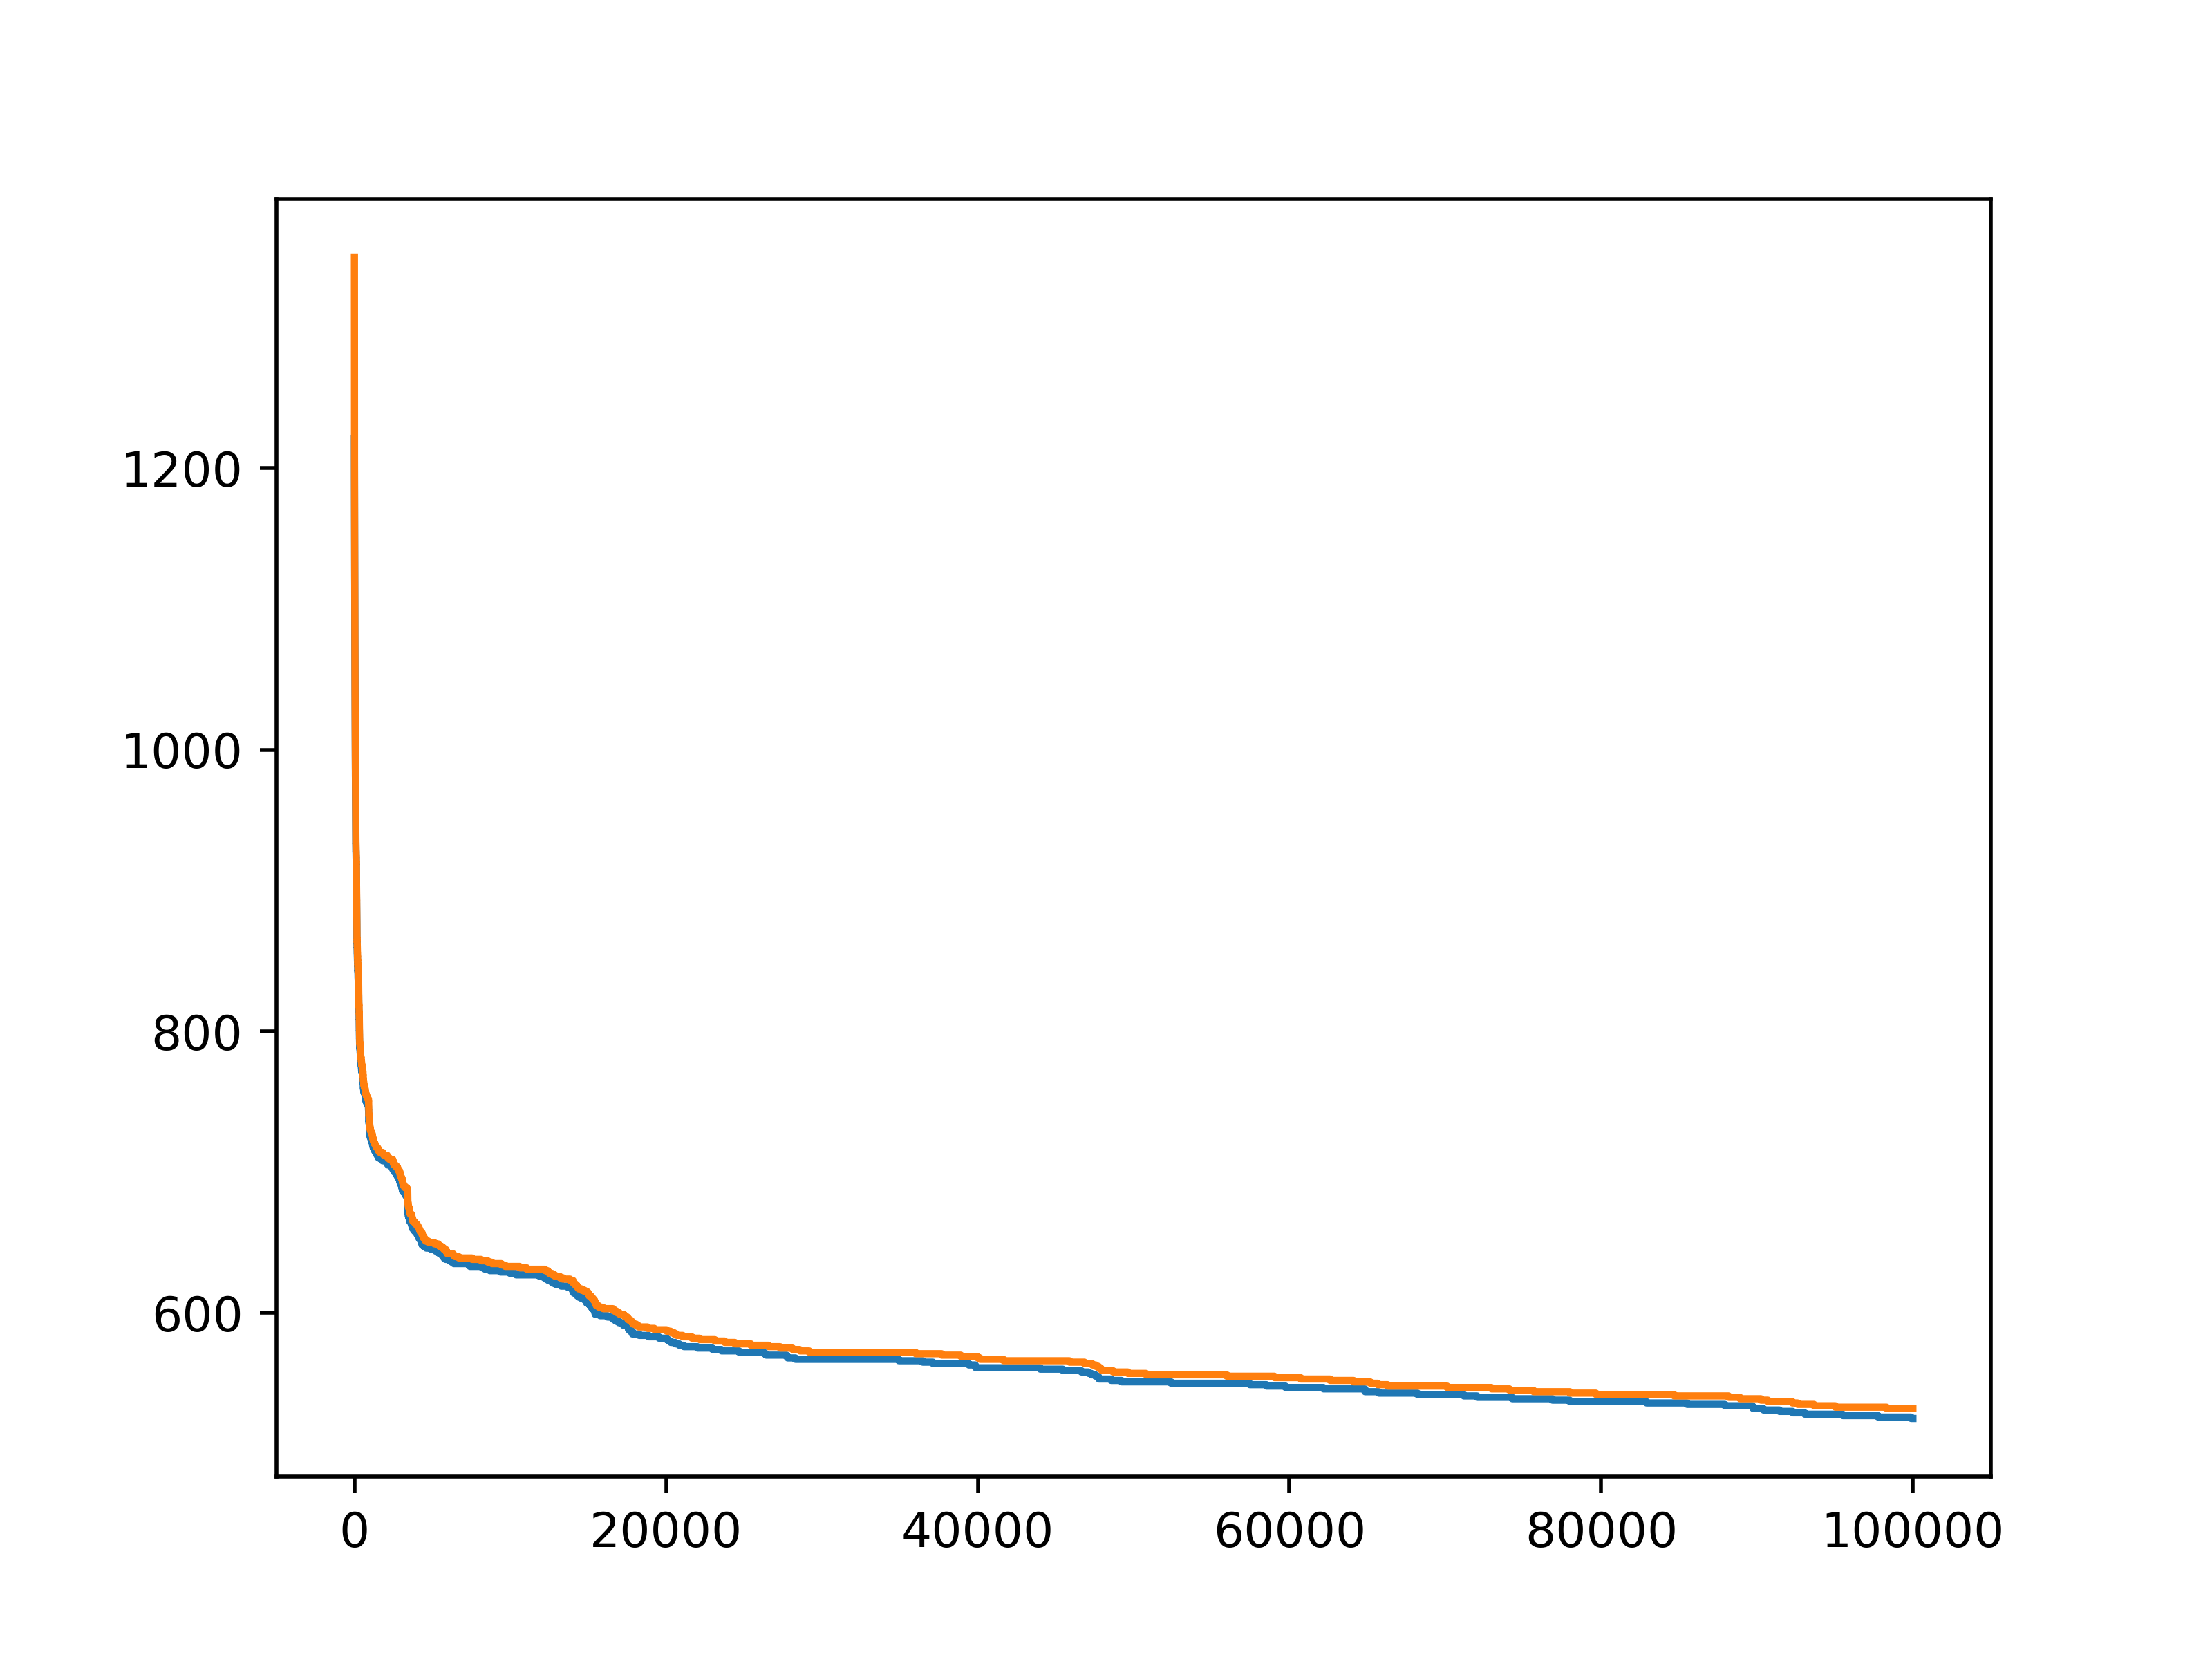

Values plotted in this chart, from the file beside it:
1221 faults| 1350 avg.
1211 faults| 1278 avg.
1209 faults| 1237 avg.
1198 faults| 1219 avg.
1194 faults| 1210 avg.
1188 faults| 1204 avg.
1185 faults| 1198 avg.
1178 faults| 1193 avg.
1174 faults| 1189 avg.
1173 faults| 1183 avg.
1168 faults| 1178 avg.
1160 faults| 1173 avg.
1153 faults| 1167 avg.
1146 faults| 1160 avg.
1134 faults| 1154 avg.
1130 faults| 1148 avg.
1124 faults| 1142 avg.
1123 faults| 1134 avg.
1120 faults| 1130 avg.
1112 faults| 1125 avg.
1109 faults| 1120 avg.
1105 faults| 1115 avg.
1101 faults| 1110 avg.
1099 faults| 1107 avg.
1097 faults| 1104 avg.
1091 faults| 1101 avg.
1083 faults| 1098 avg.
1080 faults| 1093 avg.
1077 faults| 1089 avg.
1066 faults| 1084 avg.
1061 faults| 1079 avg.
1059 faults| 1073 avg.
1056 faults| 1066 avg.
1054 faults| 1062 avg.
1051 faults| 1059 avg.
1051 faults| 1056 avg.
1048 faults| 1053 avg.
1046 faults| 1051 avg.
1041 faults| 1049 avg.
1037 faults| 1047 avg.
1034 faults| 1044 avg.
1033 faults| 1042 avg.
1033 faults| 1039 avg.
1029 faults| 1036 avg.
1029 faults| 1034 avg.
1027 faults| 1033 avg.
1020 faults| 1030 avg.
1019 faults| 1028 avg.
1016 faults| 1024 avg.
1007 faults| 1021 avg.
1007 faults| 1018 avg.
1005 faults| 1015 avg.
1005 faults| 1012 avg.
1002 faults| 1009 avg.
1002 faults| 1007 avg.
1001 faults| 1005 avg.
997 faults| 1004 avg.
994 faults| 1002 avg.
993 faults| 1000 avg.
986 faults| 997 avg.
984 faults| 995 avg.
... 99,939 more rows
